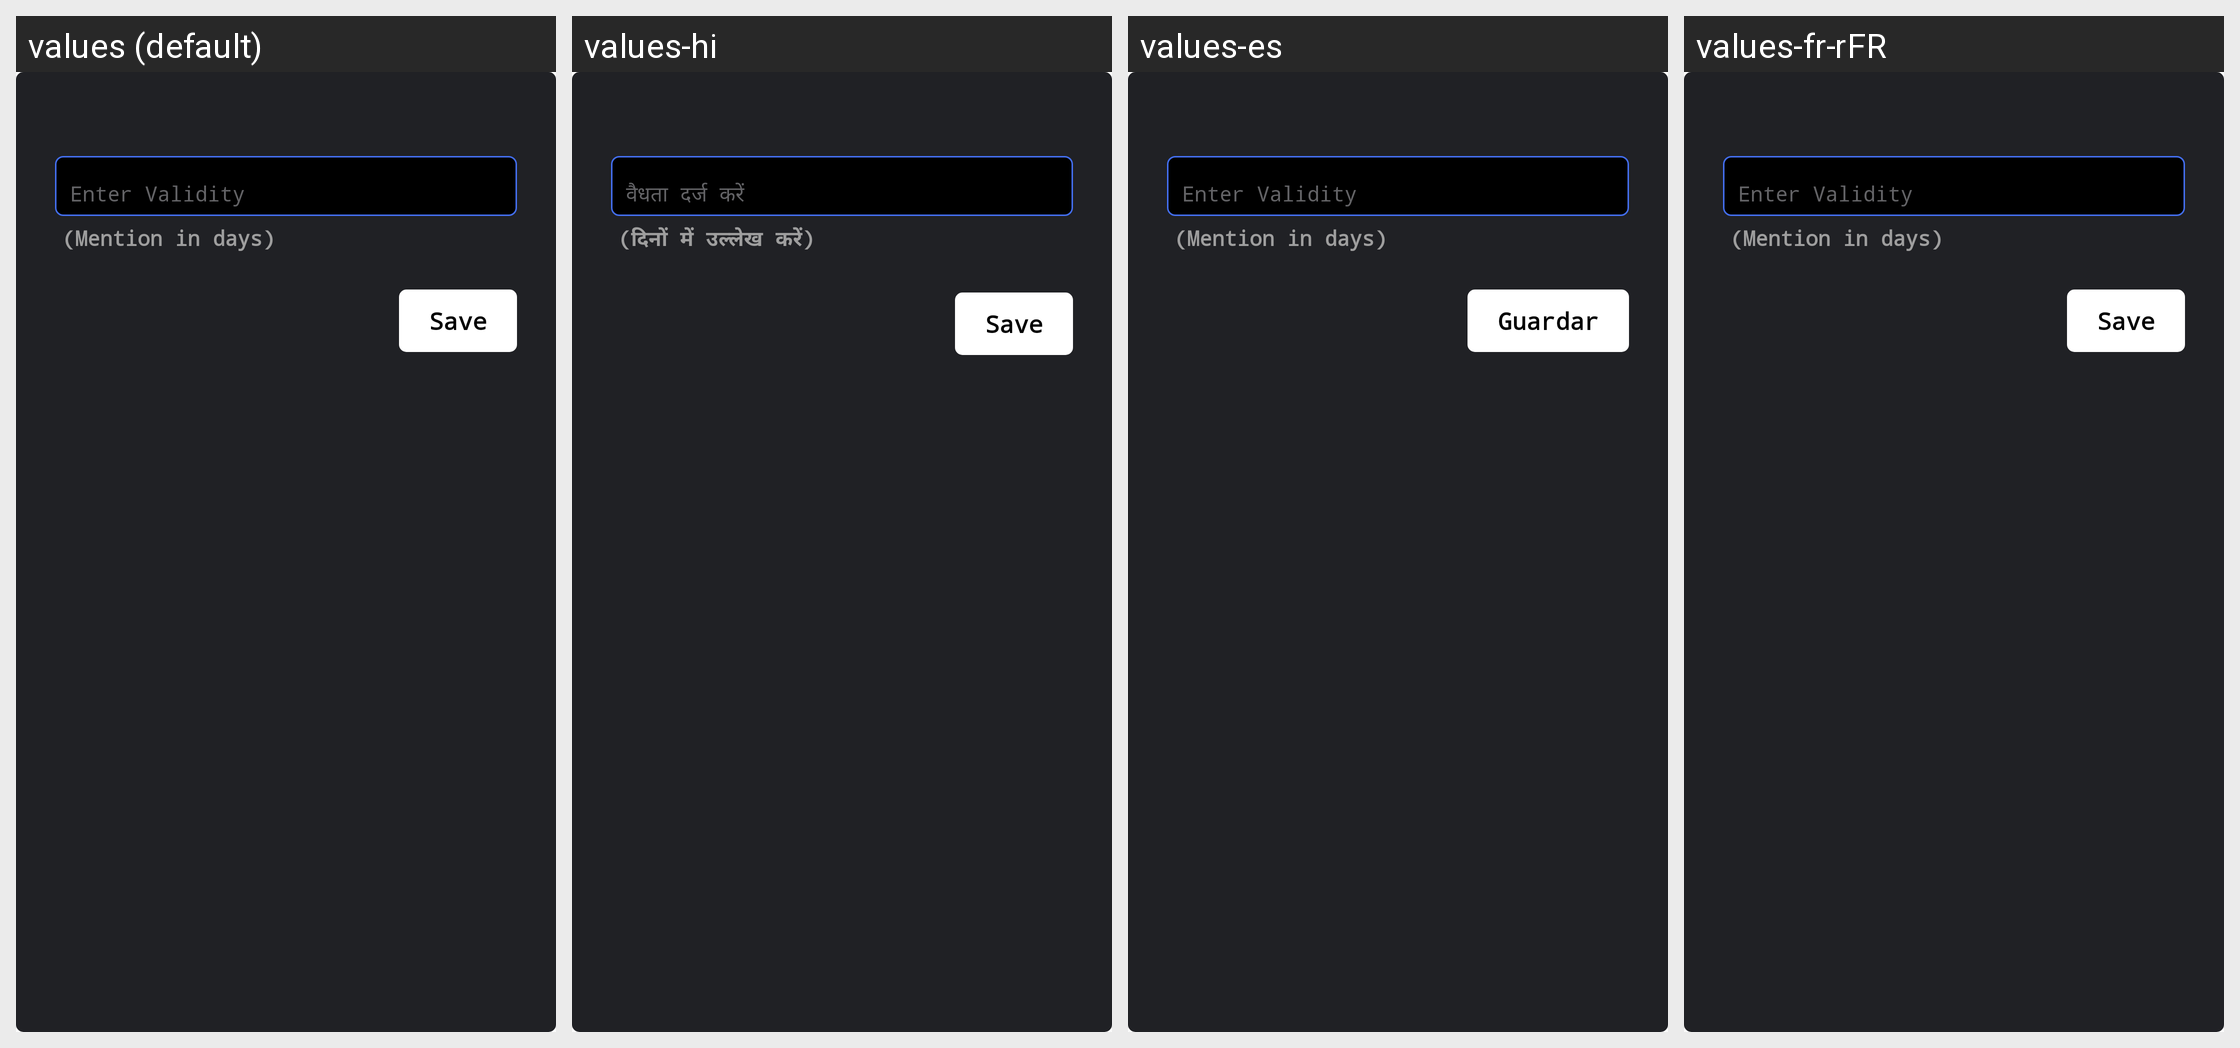

Translations of the strings shown on this Android screen, per locale in the grid:
Android screen res/layout/dialog_download_validity_popup.xml rendered under 4 locales, left to right: values (default), values-hi, values-es, values-fr-rFR. Device: Nexus 5 (rendered at 1080×1920; each locale shown at half size, 540×960, under a caption strip naming it); theme AppTheme.NoActionBar.
Strings drawn on this screen, with the default value and each locale's value (text and hints the layout hard-codes, and strings that could not be matched under every locale, appear in the picture but are not listed):

valid_days_hint
  values: Enter Validity
  values-hi: वैधता दर्ज करें
  values-es: Enter Validity  [not translated; the default value is used]
  values-fr-rFR: Enter Validity  [not translated; the default value is used]

valid_days
  values: (Mention in days)
  values-hi: (दिनों में उल्लेख करें)
  values-es: (Mention in days)  [not translated; the default value is used]
  values-fr-rFR: (Mention in days)  [not translated; the default value is used]

save
  values: Save
  values-hi: Save
  values-es: Guardar
  values-fr-rFR: Save  [not translated; the default value is used]
